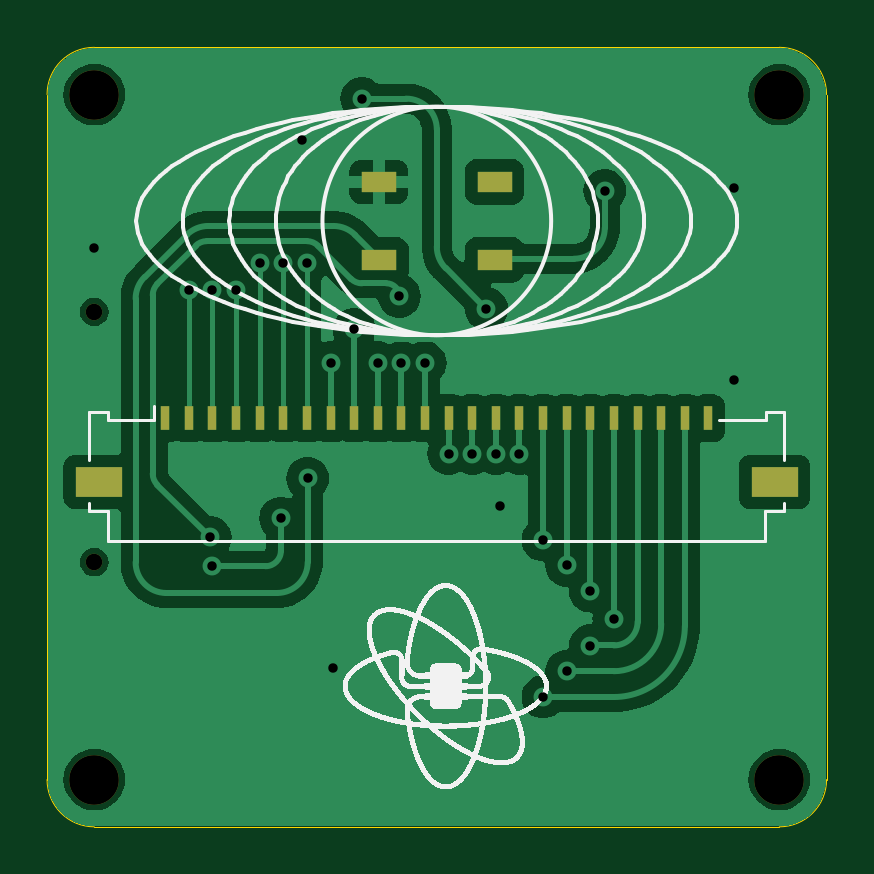
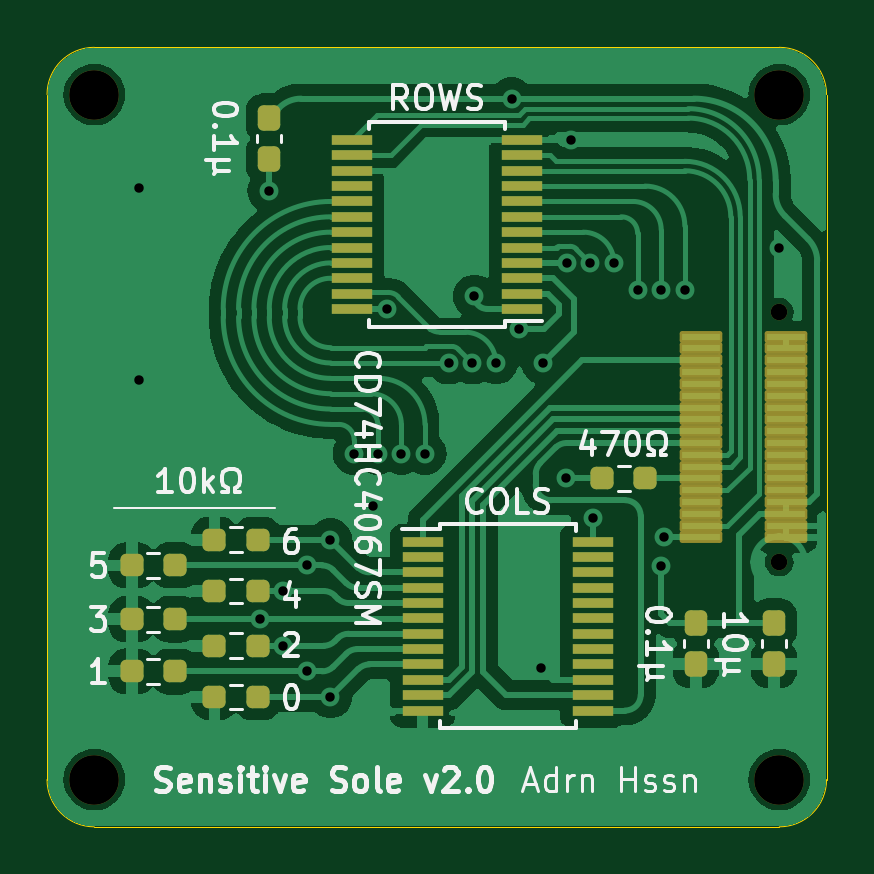
Circuit board: 9 layer files. Board 33.0 x 33.0 mm.
- bottom_copper: SensitiveSole-B_Cu.gbl (75906 bytes)
- bottom_mask: SensitiveSole-B_Mask.gbs (4798 bytes)
- bottom_silk: SensitiveSole-B_Silkscreen.gbo (41409 bytes)
- outline: SensitiveSole-Edge_Cuts.gko (1003 bytes)
- top_copper: SensitiveSole-F_Cu.gtl (54065 bytes)
- top_mask: SensitiveSole-F_Mask.gts (1723 bytes)
- top_silk: SensitiveSole-F_Silkscreen.gto (722823 bytes)
- drill: SensitiveSole-NPTH.drl (505 bytes)
- drill: SensitiveSole-PTH.drl (878 bytes)

=== bottom_copper: SensitiveSole-B_Cu.gbl (75906 bytes, source omitted) ===
=== bottom_mask: SensitiveSole-B_Mask.gbs ===
%TF.GenerationSoftware,KiCad,Pcbnew,7.0.7*%
%TF.CreationDate,2023-12-07T16:32:10+01:00*%
%TF.ProjectId,SensitiveSole,53656e73-6974-4697-9665-536f6c652e6b,1.0*%
%TF.SameCoordinates,Original*%
%TF.FileFunction,Soldermask,Bot*%
%TF.FilePolarity,Negative*%
%FSLAX46Y46*%
G04 Gerber Fmt 4.6, Leading zero omitted, Abs format (unit mm)*
G04 Created by KiCad (PCBNEW 7.0.7) date 2023-12-07 16:32:10*
%MOMM*%
%LPD*%
G01*
G04 APERTURE LIST*
G04 Aperture macros list*
%AMRoundRect*
0 Rectangle with rounded corners*
0 $1 Rounding radius*
0 $2 $3 $4 $5 $6 $7 $8 $9 X,Y pos of 4 corners*
0 Add a 4 corners polygon primitive as box body*
4,1,4,$2,$3,$4,$5,$6,$7,$8,$9,$2,$3,0*
0 Add four circle primitives for the rounded corners*
1,1,$1+$1,$2,$3*
1,1,$1+$1,$4,$5*
1,1,$1+$1,$6,$7*
1,1,$1+$1,$8,$9*
0 Add four rect primitives between the rounded corners*
20,1,$1+$1,$2,$3,$4,$5,0*
20,1,$1+$1,$4,$5,$6,$7,0*
20,1,$1+$1,$6,$7,$8,$9,0*
20,1,$1+$1,$8,$9,$2,$3,0*%
G04 Aperture macros list end*
%ADD10C,2.100000*%
%ADD11C,0.700000*%
%ADD12RoundRect,0.101600X-0.800000X0.150000X-0.800000X-0.150000X0.800000X-0.150000X0.800000X0.150000X0*%
%ADD13RoundRect,0.237500X0.250000X0.237500X-0.250000X0.237500X-0.250000X-0.237500X0.250000X-0.237500X0*%
%ADD14RoundRect,0.237500X-0.237500X0.300000X-0.237500X-0.300000X0.237500X-0.300000X0.237500X0.300000X0*%
%ADD15R,1.750000X0.450000*%
%ADD16RoundRect,0.237500X-0.250000X-0.237500X0.250000X-0.237500X0.250000X0.237500X-0.250000X0.237500X0*%
G04 APERTURE END LIST*
D10*
%TO.C,REF\u002A\u002A*%
X122000014Y-118000000D03*
%TD*%
%TO.C,REF\u002A\u002A*%
X151000000Y-118000000D03*
%TD*%
%TO.C,REF\u002A\u002A*%
X151000000Y-88999986D03*
%TD*%
%TO.C,REF\u002A\u002A*%
X122000014Y-88999986D03*
%TD*%
D11*
%TO.C,BOTTOM_DF12*%
X122000014Y-98199986D03*
X122000014Y-108799986D03*
D12*
X125300114Y-99249986D03*
X121699914Y-99249986D03*
X125300114Y-99749986D03*
X121699914Y-99749986D03*
X125300114Y-100249986D03*
X121699914Y-100249986D03*
X125300114Y-100749986D03*
X121699914Y-100749986D03*
X125300114Y-101249986D03*
X121699914Y-101249986D03*
X125300114Y-101749986D03*
X121699914Y-101749986D03*
X125300114Y-102249986D03*
X121699914Y-102249986D03*
X125300114Y-102749986D03*
X121699914Y-102749986D03*
X125300114Y-103249986D03*
X121699914Y-103249986D03*
X125300114Y-103749986D03*
X121699914Y-103749986D03*
X125300114Y-104249986D03*
X121699914Y-104249986D03*
X125300114Y-104749986D03*
X121699914Y-104749986D03*
X125300114Y-105249986D03*
X121699914Y-105249986D03*
X125300114Y-105749986D03*
X121699914Y-105749986D03*
X125300114Y-106249986D03*
X121699914Y-106249986D03*
X125300114Y-106749986D03*
X121699914Y-106749986D03*
X125300114Y-107249986D03*
X121699914Y-107249986D03*
X125300114Y-107749986D03*
X121699914Y-107749986D03*
%TD*%
D13*
%TO.C,6*%
X145912500Y-107850000D03*
X144087500Y-107850000D03*
%TD*%
%TO.C,4*%
X145912500Y-110016668D03*
X144087500Y-110016668D03*
%TD*%
%TO.C,2*%
X145912500Y-112333332D03*
X144087500Y-112333332D03*
%TD*%
D14*
%TO.C,C2*%
X122228000Y-111379000D03*
X122228000Y-113104000D03*
%TD*%
%TO.C,C1*%
X125538000Y-111379000D03*
X125538000Y-113104000D03*
%TD*%
D13*
%TO.C,0*%
X145912500Y-114500000D03*
X144087500Y-114500000D03*
%TD*%
D15*
%TO.C,COLS*%
X137100000Y-107925000D03*
X137100000Y-108575000D03*
X137100000Y-109225000D03*
X137100000Y-109875000D03*
X137100000Y-110525000D03*
X137100000Y-111175000D03*
X137100000Y-111825000D03*
X137100000Y-112475000D03*
X137100000Y-113125000D03*
X137100000Y-113775000D03*
X137100000Y-114425000D03*
X137100000Y-115075000D03*
X129900000Y-115075000D03*
X129900000Y-114425000D03*
X129900000Y-113775000D03*
X129900000Y-113125000D03*
X129900000Y-112475000D03*
X129900000Y-111825000D03*
X129900000Y-111175000D03*
X129900000Y-110525000D03*
X129900000Y-109875000D03*
X129900000Y-109225000D03*
X129900000Y-108575000D03*
X129900000Y-107925000D03*
%TD*%
D13*
%TO.C,1*%
X149412500Y-113416650D03*
X147587500Y-113416650D03*
%TD*%
D14*
%TO.C,0*%
X143610000Y-89997500D03*
X143610000Y-91722500D03*
%TD*%
D13*
%TO.C,5*%
X149412500Y-108933350D03*
X147587500Y-108933350D03*
%TD*%
D16*
%TO.C,R8*%
X127680000Y-105249986D03*
X129505000Y-105249986D03*
%TD*%
D15*
%TO.C,ROWS*%
X132900000Y-98075000D03*
X132900000Y-97425000D03*
X132900000Y-96775000D03*
X132900000Y-96125000D03*
X132900000Y-95475000D03*
X132900000Y-94825000D03*
X132900000Y-94175000D03*
X132900000Y-93525000D03*
X132900000Y-92875000D03*
X132900000Y-92225000D03*
X132900000Y-91575000D03*
X132900000Y-90925000D03*
X140100000Y-90925000D03*
X140100000Y-91575000D03*
X140100000Y-92225000D03*
X140100000Y-92875000D03*
X140100000Y-93525000D03*
X140100000Y-94175000D03*
X140100000Y-94825000D03*
X140100000Y-95475000D03*
X140100000Y-96125000D03*
X140100000Y-96775000D03*
X140100000Y-97425000D03*
X140100000Y-98075000D03*
%TD*%
D13*
%TO.C,3*%
X149412500Y-111208325D03*
X147587500Y-111208325D03*
%TD*%
M02*

=== bottom_silk: SensitiveSole-B_Silkscreen.gbo (41409 bytes, source omitted) ===
=== outline: SensitiveSole-Edge_Cuts.gko ===
%TF.GenerationSoftware,KiCad,Pcbnew,7.0.7*%
%TF.CreationDate,2023-12-07T16:32:10+01:00*%
%TF.ProjectId,SensitiveSole,53656e73-6974-4697-9665-536f6c652e6b,1.0*%
%TF.SameCoordinates,Original*%
%TF.FileFunction,Profile,NP*%
%FSLAX46Y46*%
G04 Gerber Fmt 4.6, Leading zero omitted, Abs format (unit mm)*
G04 Created by KiCad (PCBNEW 7.0.7) date 2023-12-07 16:32:10*
%MOMM*%
%LPD*%
G01*
G04 APERTURE LIST*
%TA.AperFunction,Profile*%
%ADD10C,0.050000*%
%TD*%
G04 APERTURE END LIST*
D10*
X122000014Y-86999986D02*
X151000014Y-86999986D01*
X153000014Y-88999986D02*
X153000014Y-117999986D01*
X153000014Y-88999986D02*
G75*
G03*
X151000014Y-86999986I-2000014J-14D01*
G01*
X151000014Y-120000014D02*
G75*
G03*
X153000014Y-117999986I-14J2000014D01*
G01*
X120000014Y-88999986D02*
X120000014Y-117999986D01*
X122000014Y-87000014D02*
G75*
G03*
X120000014Y-88999986I-14J-1999986D01*
G01*
X120000014Y-117999986D02*
G75*
G03*
X122000014Y-119999986I1999986J-14D01*
G01*
X151000014Y-119999986D02*
X122000014Y-119999986D01*
M02*

=== top_copper: SensitiveSole-F_Cu.gtl (54065 bytes, source omitted) ===
=== top_mask: SensitiveSole-F_Mask.gts ===
%TF.GenerationSoftware,KiCad,Pcbnew,7.0.7*%
%TF.CreationDate,2023-12-07T16:32:10+01:00*%
%TF.ProjectId,SensitiveSole,53656e73-6974-4697-9665-536f6c652e6b,1.0*%
%TF.SameCoordinates,Original*%
%TF.FileFunction,Soldermask,Top*%
%TF.FilePolarity,Negative*%
%FSLAX46Y46*%
G04 Gerber Fmt 4.6, Leading zero omitted, Abs format (unit mm)*
G04 Created by KiCad (PCBNEW 7.0.7) date 2023-12-07 16:32:10*
%MOMM*%
%LPD*%
G01*
G04 APERTURE LIST*
%ADD10C,2.100000*%
%ADD11R,0.400000X1.000000*%
%ADD12R,2.000000X1.300000*%
%ADD13R,1.500000X0.900000*%
%ADD14C,0.700000*%
G04 APERTURE END LIST*
D10*
%TO.C,REF\u002A\u002A*%
X122000014Y-118000000D03*
%TD*%
%TO.C,REF\u002A\u002A*%
X151000000Y-118000000D03*
%TD*%
D11*
%TO.C,FPC1*%
X125000000Y-102700000D03*
X126000000Y-102700000D03*
X127000000Y-102700000D03*
X128000000Y-102700000D03*
X129000000Y-102700000D03*
X130000000Y-102700000D03*
X131000000Y-102700000D03*
X132000000Y-102700000D03*
X133000000Y-102700000D03*
X134000000Y-102700000D03*
X135000000Y-102700000D03*
X136000000Y-102700000D03*
X137000000Y-102700000D03*
X138000000Y-102700000D03*
X139000000Y-102700000D03*
X140000000Y-102700000D03*
X141000000Y-102700000D03*
X142000000Y-102700000D03*
X143000000Y-102700000D03*
X144000000Y-102700000D03*
X145000000Y-102700000D03*
X146000000Y-102700000D03*
X147000000Y-102700000D03*
X148000000Y-102700000D03*
D12*
X122200000Y-105400000D03*
X150800000Y-105400000D03*
%TD*%
D13*
%TO.C,D1*%
X134050000Y-92700000D03*
X134050000Y-96000000D03*
X138950000Y-96000000D03*
X138950000Y-92700000D03*
%TD*%
D10*
%TO.C,REF\u002A\u002A*%
X151000000Y-88999986D03*
%TD*%
%TO.C,REF\u002A\u002A*%
X122000014Y-88999986D03*
%TD*%
D14*
%TO.C,BOTTOM_DF12*%
X122000014Y-98199986D03*
X122000014Y-108799986D03*
%TD*%
M02*

=== top_silk: SensitiveSole-F_Silkscreen.gto (722823 bytes, source omitted) ===
=== drill: SensitiveSole-NPTH.drl ===
M48
; DRILL file {KiCad 7.0.7} date 2023 December 07, Thursday 16:32:06
; FORMAT={-:-/ absolute / inch / decimal}
; #@! TF.CreationDate,2023-12-07T16:32:06+01:00
; #@! TF.GenerationSoftware,Kicad,Pcbnew,7.0.7
; #@! TF.FileFunction,NonPlated,1,2,NPTH
FMAT,2
INCH
; #@! TA.AperFunction,NonPlated,NPTH,ComponentDrill
T1C0.0276
; #@! TA.AperFunction,NonPlated,NPTH,ComponentDrill
T2C0.0827
%
G90
G05
T1
X4.8032Y-3.8661
X4.8032Y-4.2835
T2
X4.8032Y-3.5039
X4.8032Y-4.6457
X5.9449Y-3.5039
X5.9449Y-4.6457
T0
M30

=== drill: SensitiveSole-PTH.drl ===
M48
; DRILL file {KiCad 7.0.7} date 2023 December 07, Thursday 16:32:06
; FORMAT={-:-/ absolute / inch / decimal}
; #@! TF.CreationDate,2023-12-07T16:32:06+01:00
; #@! TF.GenerationSoftware,Kicad,Pcbnew,7.0.7
; #@! TF.FileFunction,Plated,1,2,PTH
FMAT,2
INCH
; #@! TA.AperFunction,Plated,PTH,ViaDrill
T1C0.0157
%
G90
G05
T1
X4.8032Y-3.76
X4.9606Y-3.8297
X4.9961Y-4.2421
X5.0Y-3.8297
X5.0Y-4.29
X5.0394Y-3.8297
X5.0787Y-3.7844
X5.1142Y-4.21
X5.1181Y-3.7844
X5.15Y-3.5797
X5.1575Y-3.7844
X5.1588Y-4.1437
X5.1969Y-3.9512
X5.2003Y-4.4596
X5.2362Y-3.895
X5.2492Y-3.5107
X5.2756Y-3.9512
X5.3114Y-3.8399
X5.315Y-3.9513
X5.3543Y-3.9513
X5.3937Y-4.1024
X5.4331Y-4.1024
X5.4567Y-3.8612
X5.4724Y-4.1024
X5.48Y-4.19
X5.5118Y-4.1024
X5.5512Y-4.2461
X5.5512Y-4.5079
X5.5906Y-4.2887
X5.5906Y-4.4652
X5.6299Y-4.3314
X5.6299Y-4.4226
X5.6539Y-3.6642
X5.6693Y-4.3783
X5.87Y-3.66
X5.87Y-3.98
T0
M30

